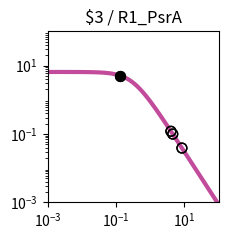

The matplotlib source for this figure: (Note: this script raises an exception after producing the figure.)
import matplotlib.pyplot as plt
import matplotlib.ticker as ticker
import numpy as np

fig, ax = plt.subplots(figsize=(2.5,2.5))

plt.xlim(1.000000e-03, 1.000000e+02)
plt.ylim(1.000000e-03, 1.000000e+02)

x = np.array([1.000000e-03,1.122018e-03,1.258925e-03,1.412538e-03,1.584893e-03,1.778279e-03,1.995262e-03,2.238721e-03,2.511886e-03,2.818383e-03,3.162278e-03,3.548134e-03,3.981072e-03,4.466836e-03,5.011872e-03,5.623413e-03,6.309573e-03,7.079458e-03,7.943282e-03,8.912509e-03,1.000000e-02,1.122018e-02,1.258925e-02,1.412538e-02,1.584893e-02,1.778279e-02,1.995262e-02,2.238721e-02,2.511886e-02,2.818383e-02,3.162278e-02,3.548134e-02,3.981072e-02,4.466836e-02,5.011872e-02,5.623413e-02,6.309573e-02,7.079458e-02,7.943282e-02,8.912509e-02,1.000000e-01,1.122018e-01,1.258925e-01,1.412538e-01,1.584893e-01,1.778279e-01,1.995262e-01,2.238721e-01,2.511886e-01,2.818383e-01,3.162278e-01,3.548134e-01,3.981072e-01,4.466836e-01,5.011872e-01,5.623413e-01,6.309573e-01,7.079458e-01,7.943282e-01,8.912509e-01,1.000000e+00,1.122018e+00,1.258925e+00,1.412538e+00,1.584893e+00,1.778279e+00,1.995262e+00,2.238721e+00,2.511886e+00,2.818383e+00,3.162278e+00,3.548134e+00,3.981072e+00,4.466836e+00,5.011872e+00,5.623413e+00,6.309573e+00,7.079458e+00,7.943282e+00,8.912509e+00,1.000000e+01,1.122018e+01,1.258925e+01,1.412538e+01,1.584893e+01,1.778279e+01,1.995262e+01,2.238721e+01,2.511886e+01,2.818383e+01,3.162278e+01,3.548134e+01,3.981072e+01,4.466836e+01,5.011872e+01,5.623413e+01,6.309573e+01,7.079458e+01,7.943282e+01,8.912509e+01,1.000000e+02,])
y = np.array([6.488031e+00,6.487843e+00,6.487619e+00,6.487351e+00,6.487031e+00,6.486649e+00,6.486193e+00,6.485649e+00,6.485000e+00,6.484224e+00,6.483299e+00,6.482194e+00,6.480875e+00,6.479301e+00,6.477423e+00,6.475182e+00,6.472509e+00,6.469319e+00,6.465515e+00,6.460979e+00,6.455572e+00,6.449127e+00,6.441449e+00,6.432305e+00,6.421421e+00,6.408475e+00,6.393085e+00,6.374806e+00,6.353117e+00,6.327414e+00,6.296995e+00,6.261057e+00,6.218681e+00,6.168830e+00,6.110345e+00,6.041951e+00,5.962268e+00,5.869838e+00,5.763163e+00,5.640765e+00,5.501264e+00,5.343481e+00,5.166551e+00,4.970062e+00,4.754182e+00,4.519776e+00,4.268491e+00,4.002779e+00,3.725853e+00,3.441566e+00,3.154209e+00,2.868262e+00,2.588120e+00,2.317823e+00,2.060843e+00,1.819922e+00,1.597009e+00,1.393252e+00,1.209067e+00,1.044240e+00,8.980622e-01,7.694550e-01,6.571005e-01,5.595468e-01,4.752956e-01,4.028683e-01,3.408522e-01,2.879309e-01,2.429017e-01,2.046821e-01,1.723103e-01,1.449403e-01,1.218338e-01,1.023516e-01,8.594273e-02,7.213477e-02,6.052430e-02,5.076781e-02,4.257364e-02,3.569472e-02,2.992211e-02,2.507944e-02,2.101796e-02,1.761243e-02,1.475743e-02,1.236435e-02,1.035871e-02,8.677974e-03,7.269637e-03,6.089642e-03,5.101031e-03,4.272809e-03,3.578985e-03,2.997774e-03,2.510912e-03,2.103094e-03,1.761496e-03,1.475369e-03,1.235711e-03,1.034976e-03,8.668451e-04,])
c = "#c24b9c"

hi_x = np.array([1.322524e-01,1.322524e-01,])
hi_y = np.array([5.084839e+00,5.084839e+00,])
lo_x = np.array([4.555226e+00,8.451326e+00,4.028352e+00,4.555226e+00,8.451326e+00,4.028352e+00,])
lo_y = np.array([9.935579e-02,3.872006e-02,1.196792e-01,9.935579e-02,3.872006e-02,1.196792e-01,])

plt.loglog(x,y,lw=3,color=c)
plt.scatter(hi_x,hi_y,marker='o',s=50,color='black',zorder=10)
plt.scatter(lo_x,lo_y,marker='o',s=50,edgecolors='black',color='none',zorder=10)

plt.title("$3 / R1_PsrA")

ax.xaxis.set_major_locator(ticker.LogLocator(numticks=3))
ax.yaxis.set_major_locator(ticker.LogLocator(numticks=3))

ax.set_aspect('equal')
plt.tight_layout()

plt.savefig("/content/output/0x85/response_plot_$3_R1_PsrA.png", bbox_inches='tight')
